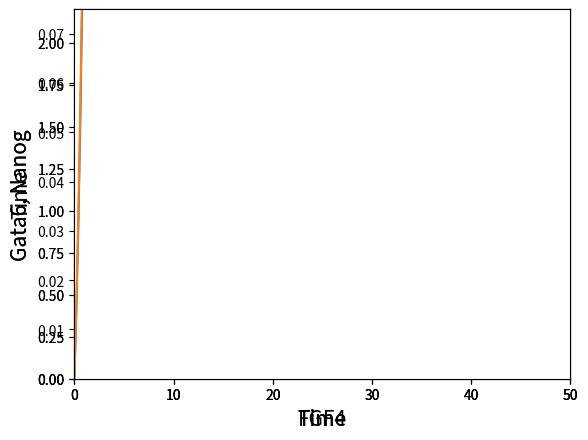

Write the Python code that produced this figure.
from scipy.integrate import solve_ivp
import numpy as np
import matplotlib.pyplot as plt
from matplotlib.animation import FuncAnimation
from time import gmtime, strftime


# parameters
vsg1 = 1.202
vsg2 = 1
vsn1 = 0.856
vsn2 = 1
vsfr1 = 2.8
vsfr2 = 2.8
vex = 0
vsf = 0.6
va = 20
vi = 3.3
kdg = 1
kdn = 1
kdfr = 1
kdf = 0.09
Kag1 = 0.28
Kag2 = 0.55
Kan = 0.55
Kafr = 0.5
Kaf = 5
Kig = 2
Kin1 = 0.28
Kin2 = 2
Kifr = 0.5
Ka = 0.7
Ki = 0.7
Kd = 2
FpTristability = 0.06
Fp0 = 0.03  # as seen in fig. 2
FPend = 0.11  # as seen in fig. 2
FR0 = 2.8
ERK0 = 0.25


r = 3
s = 4
q = 4
u = 3
v = 4
w = 4
z = 4


# simulation time
start = 0  # min
end = 50  # max
plotPoints = 500
timeGrid = np.linspace(start, end, plotPoints)

#####two cell model:######







# Inital condintions
G10 = 0
G20 = 0
N20 = 0
N10 = 0
FR10 = 2.8
FR20 = 2.8
ERK20 = 0.25
ERK10 = 0.25
F0 = 0.066
gam = 0.03  # gamma deviation around the avergage extracellular concentration of Fgf4
def dif_twocell(t, x):
    G1 = x[0]
    G2 = x[1]
    N1 = x[2]
    N2 = x[3]
    FR1 = x[4]
    FR2 = x[5]
    ERK1 = x[6]
    ERK2 = x[7]
    Fs1 = x[8]
    Fs2 = x[9]
    Fp1 = x[10]
    Fp2 = x[11]
    F = x[12]

    dG1 = (vsg1 * ((ERK1 ** r) / ((Kag1 ** r) + (ERK1 ** r))) + vsg2 * ((G1 ** s) / ((Kag2 ** s) + (G1 ** s)))) * (
            (Kig ** q) / ((Kig ** q) + (N1 ** q))) - kdg * G1
    dG2 = (vsg1 * ((ERK2 ** r) / ((Kag1 ** r) + (ERK2 ** r))) + vsg2 * ((G2 ** s) / ((Kag2 ** s) + (G2 ** s)))) * (
            (Kig ** q) / ((Kig ** q) + (N2 ** q))) - kdg * G2
    dN1 = (vsn1 * ((Kin1 ** u) / ((Kin1 ** u) + (ERK1 ** u))) + vsn2 * ((N1 ** v) / ((Kan ** v) + (N1 ** v)))) * (
            (Kin2 ** w) / ((Kin2 ** w) + (G1 ** w))) - kdn * N1
    dN2 = (vsn1 * ((Kin1 ** u) / ((Kin1 ** u) + (ERK2 ** u))) + vsn2 * ((N2 ** v) / ((Kan ** v) + (N2 ** v)))) * (
            (Kin2 ** w) / ((Kin2 ** w) + (G2 ** w))) - kdn * N2
    dFR1 = vsfr1 * ((Kifr) / (Kifr + N1)) + vsfr2 * ((G1) / (Kafr + G1)) - kdfr * FR1
    dFR2 = vsfr1 * ((Kifr) / (Kifr + N2)) + vsfr2 * ((G2) / (Kafr + G2)) - kdfr * FR2
    dERK1 = va * FR1 * ((Fp1) / (Kd + Fp1)) * ((1 - ERK1) / (Ka + 1 - ERK1)) - vi * (
            (ERK1) / (Ki + ERK1))  # vin->vi ; typo?
    dERK2 = va * FR2 * ((Fp2) / (Kd + Fp2)) * ((1 - ERK2) / (Ka + 1 - ERK2)) - vi * (
            (ERK2) / (Ki + ERK2))
    dFs1 = vsf * ((N1 ** z) / ((Kaf ** z)) + (N1 ** z)) - kdf * Fs1 + vex
    dFs2 = vsf * ((N2 ** z) / ((Kaf ** z)) + (N2 ** z)) - kdf * Fs2 + vex
    dFp1 = (1 - gam) * F
    dFp2 = (1 + gam) * F
    dF = (dFp1 + dFp2)/(2)




    return [dG1, dG2, dN1, dN2, dFR1, dFR2, dERK1, dERK2, dFs1, dFs2, dFp1, dFp2, dF ]



#solving

resulttwocell = solve_ivp(dif_twocell,(start, end), [G10, G20, N10, N20, FR10, FR20, ERK10, ERK20, 0, 0, 0, 0, F0], t_eval=timeGrid)




#plotting
#plot A
ax = plt.axes()

ax.set_xlabel('Time', fontsize = 15)
ax.set_ylabel('Gata6, Nanog', fontsize = 15)
ax.set_ylim(bottom = 0, top = 2.2)
ax.set_xlim(left = 0, right = 50)
xdata = resulttwocell.t
ydata = resulttwocell.y[0]
plt.plot(xdata, ydata)
xdata = resulttwocell.t
ydata = resulttwocell.y[2]
plt.plot(xdata, ydata)
plt.show()

#plot B
ax = plt.axes()
ax.set_xlabel('Time', fontsize = 15)
ax.set_ylabel('Gata6, Nanog', fontsize = 15)
ax.set_ylim(bottom = 0, top = 2.2)
ax.set_xlim(left = 0, right = 50)
xdata = resulttwocell.t
ydata = resulttwocell.y[1]
plt.plot(xdata, ydata)
xdata = resulttwocell.t
ydata = resulttwocell.y[3]
plt.plot(xdata, ydata)
plt.show()




ax = plt.axes()
ax.set_xlabel('FGF4', fontsize = 15)
ax.set_ylabel('Time', fontsize = 15)
ax.set_ylim(bottom = 0, top = 0.075)
ax.set_xlim(left = 0, right = 50)
xdata = resulttwocell.t
ydata = resulttwocell.y[10]
plt.plot(xdata, ydata)
xdata = resulttwocell.t
ydata = resulttwocell.y[11]
plt.plot(xdata, ydata)
plt.show()


